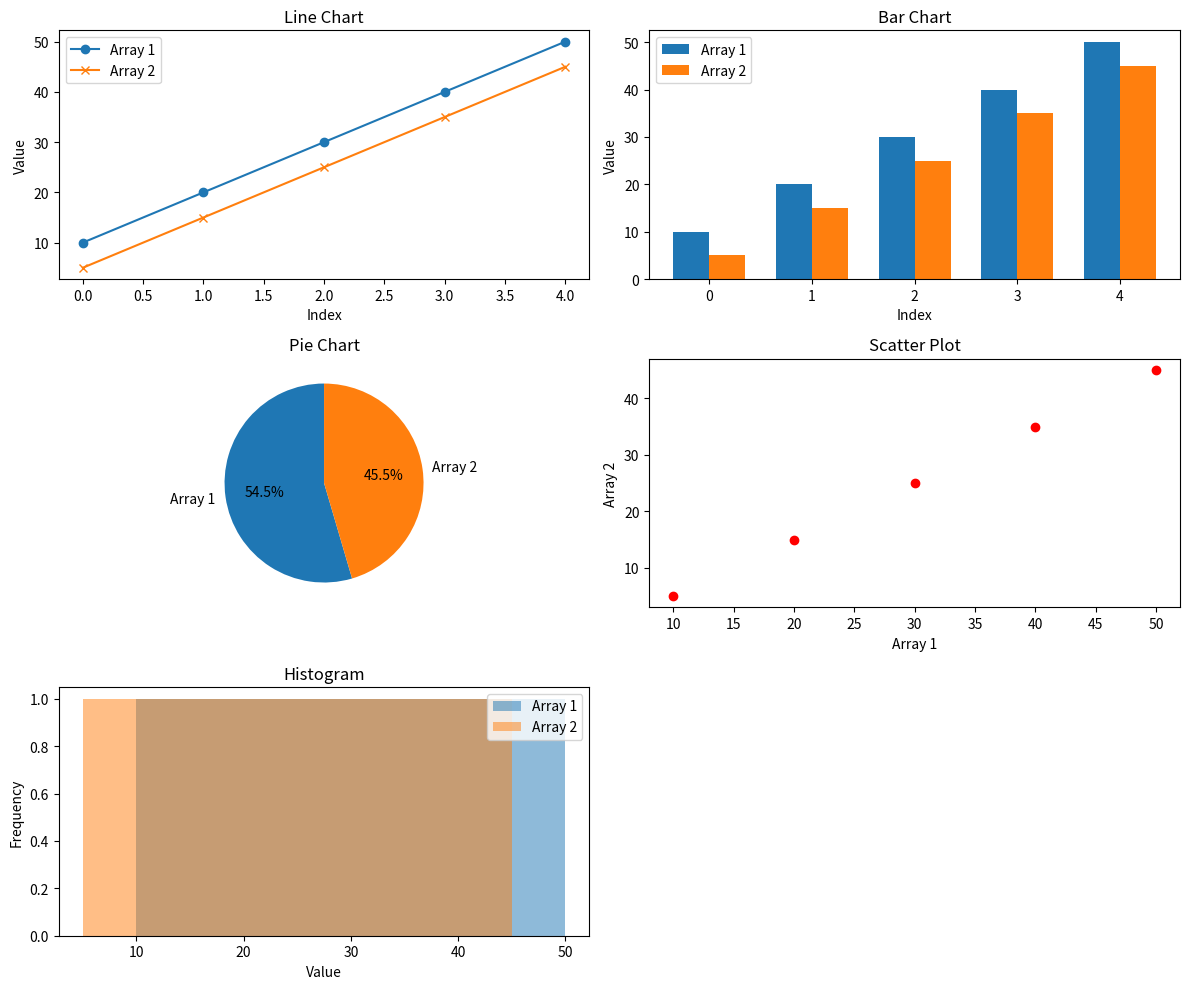

Source code (Python):
import numpy as np
import matplotlib.pyplot as plt

# Define two arrays
array1 = np.array([10, 20, 30, 40, 50])
array2 = np.array([5, 15, 25, 35, 45])

# Create subplots
fig, axs = plt.subplots(3, 2, figsize=(12, 10))

# Line Chart
axs[0, 0].plot(array1, label='Array 1', marker='o')
axs[0, 0].plot(array2, label='Array 2', marker='x')
axs[0, 0].set_title('Line Chart')
axs[0, 0].set_xlabel('Index')
axs[0, 0].set_ylabel('Value')
axs[0, 0].legend()

# Bar Chart
bar_width = 0.35
index = np.arange(len(array1))
axs[0, 1].bar(index, array1, bar_width, label='Array 1')
axs[0, 1].bar(index + bar_width, array2, bar_width, label='Array 2')
axs[0, 1].set_title('Bar Chart')
axs[0, 1].set_xlabel('Index')
axs[0, 1].set_ylabel('Value')
axs[0, 1].set_xticks(index + bar_width / 2)
axs[0, 1].set_xticklabels(index)
axs[0, 1].legend()

# Pie Chart
labels = ['Array 1', 'Array 2']
sizes = [np.sum(array1), np.sum(array2)]
axs[1, 0].pie(sizes, labels=labels, autopct='%1.1f%%', startangle=90)
axs[1, 0].set_title('Pie Chart')

# Scatter Plot
axs[1, 1].scatter(array1, array2, color='r')
axs[1, 1].set_title('Scatter Plot')
axs[1, 1].set_xlabel('Array 1')
axs[1, 1].set_ylabel('Array 2')

# Histogram
axs[2, 0].hist(array1, bins=5, alpha=0.5, label='Array 1')
axs[2, 0].hist(array2, bins=5, alpha=0.5, label='Array 2')
axs[2, 0].set_title('Histogram')
axs[2, 0].set_xlabel('Value')
axs[2, 0].set_ylabel('Frequency')
axs[2, 0].legend()

# Hide the empty subplot
axs[2, 1].axis('off')

# Adjust layout
plt.tight_layout()

# Display the plots
plt.show()
